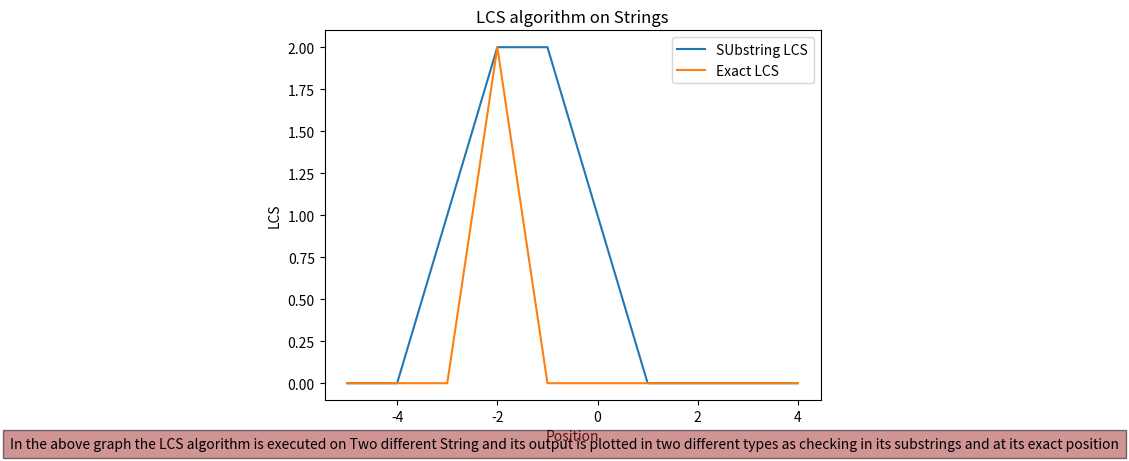

Generate this figure with matplotlib:
import matplotlib.pyplot as plt
def convolve(S1, S2):
    #converting the strings into array
    s1 = list(S1.split(" "))
    s2 = list(S2.split(" "))
    #array to store substing output
    st = []
    #array to store exact substring output
    ex = []
    st1 = []
    ex1 = [] 
    #iterating the strings 
    for i in range(1, len(s1) + 1):
        s11 = s1[(len(s1) - i):]
        s22 = s2[:i]
        #variable to calculate backward convole
        ste = 0
        exe = 0#iterate the strings to check for substrings
        for j in range(len(s11)):
            if s22[j] in s11:
                ste += 1
            if s11[j] == s22[j]:
                exe += 1 
        st.append(ste)
        ex.append(exe)
        #backward convolution strings
        S11 = s1[:len(s1) - i]
        S22 = s2[i:]
        #calculating forward convole
        ste1 = 0
        exe1 = 0
        #iterating the functions to check for exact match
        for j in range(len(S11)):
            if S22[j] in S11:
                ste1 += 1
            if S11[j] == S22[j]:
                exe1 += 1 
        st1.append(ste1)
        ex1.append(exe1)
    #returning output of substring and exact  
    return st + st1, ex + ex1
#two strings as input
S1 = "he is a bad boy"
S2 = "i watch bad boy 2"
#functions to perform LCS on strings
S, E = convolve(S1, S2)
#printinh the outputs
print('String 1',S1)
print('Strng 2',S2)
print("Substring convolve:",S)
print("Exact convolve:",E)
#x coordinates for plotting
x=list(range(-len(S1.split()),len(S2.split())))
plt.plot(x,S,label="SUbstring LCS")
plt.plot(x,E,label="Exact LCS")
plt.xlabel('Position')
plt.ylabel('LCS')
plt.title('LCS algorithm on Strings')
plt.figtext(0.5, 0.01, "In the above graph the LCS algorithm is executed on Two different String and its output is plotted in two different types as checking in its substrings and at its exact position", ha="center", fontsize=10, bbox={"facecolor":"brown", "alpha":0.5, "pad":5})
plt.legend()
plt.show()
